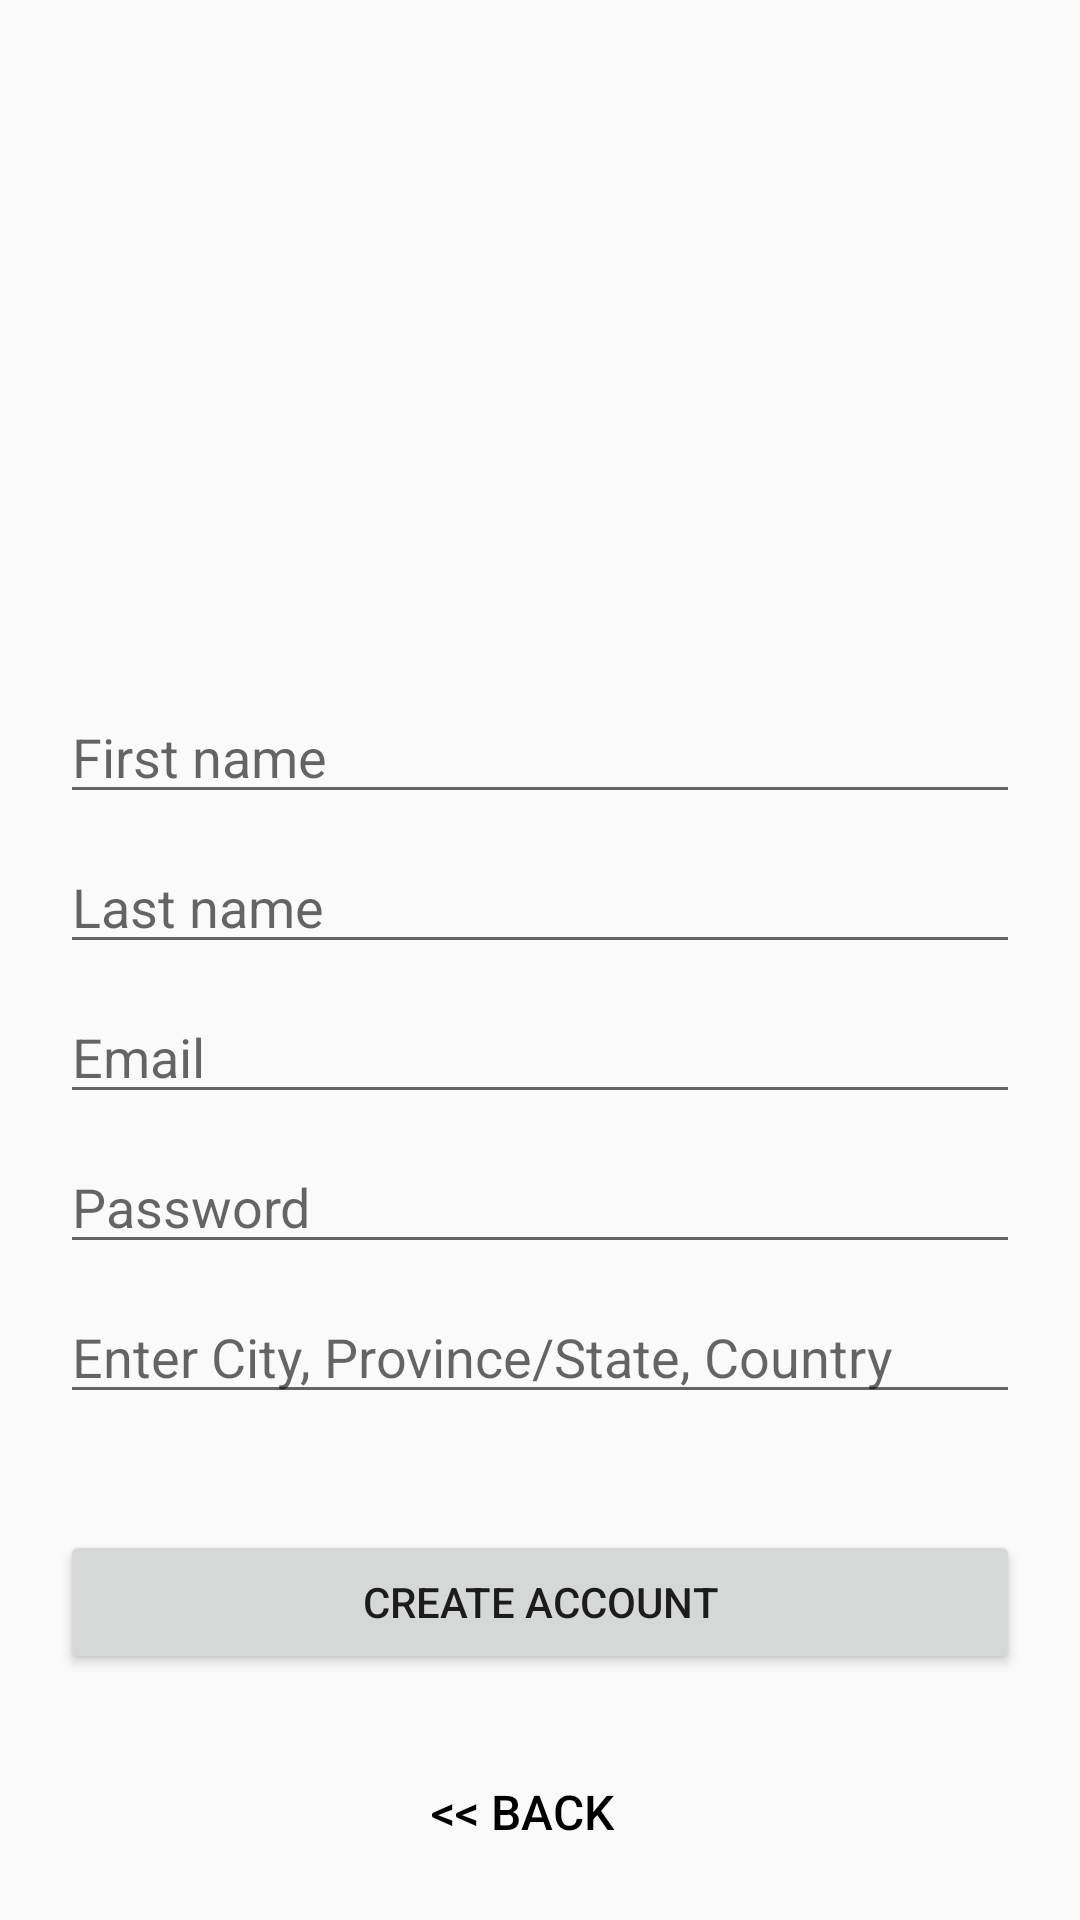

Here is an Android app screen rendered from its layout file. Give the layout XML and the strings, colors and styles it references.
<!-- AndroidManifest.xml: application theme AppTheme -->
<!-- res/layout/activity_signup.xml -->
<?xml version="1.0" encoding="utf-8"?>
<android.support.design.widget.CoordinatorLayout xmlns:android="http://schemas.android.com/apk/res/android"
    xmlns:app="http://schemas.android.com/apk/res-auto"
    xmlns:tools="http://schemas.android.com/tools"
    android:layout_width="match_parent"
    android:layout_height="match_parent"
    android:fitsSystemWindows="true"
    tools:layout_editor_absoluteY="81sp">


        <ImageView
            android:layout_width="150sp"
            android:layout_height="150sp"
            android:layout_gravity="center"
            android:layout_marginBottom="400sp"
            android:src="@drawable/ic_account" />

        <EditText
            android:id="@+id/editTextFname"
            android:layout_width="320sp"
            android:layout_height="wrap_content"
            android:layout_marginTop="230sp"
            android:layout_marginLeft="20sp"
            android:ems="9"
            android:hint="@string/fnamehint"
            android:inputType="text" />

        <EditText
            android:id="@+id/editTextLname"
            android:layout_width="320sp"
            android:layout_height="wrap_content"
            android:layout_marginTop="280sp"
            android:layout_marginLeft="20sp"
            android:ems="9"
            android:hint="@string/lnamehint"
            android:inputType="text" />

        <EditText
            android:id="@+id/editTextEmail"
            android:layout_width="320sp"
            android:layout_height="wrap_content"
            android:layout_marginTop="330sp"
            android:layout_marginLeft="20sp"
            android:ems="9"
            android:hint="@string/emailhint"
            android:inputType="textEmailAddress" />

        <EditText
            android:id="@+id/editTextPassword"
            android:layout_width="320sp"
            android:layout_height="wrap_content"
            android:layout_marginTop="380sp"
            android:layout_marginLeft="20sp"
            android:ems="9"
            android:hint="@string/passwordhint"
            android:inputType="textPassword" />

        <EditText
            android:id="@+id/Country"
            android:layout_width="320sp"
            android:layout_height="wrap_content"
            android:hint="@string/countryhint"
            android:layout_marginTop="430sp"
            android:layout_marginLeft="20sp"/>

        <ProgressBar
            android:id="@+id/progressBar"
            android:layout_width="30sp"
            android:layout_height="30sp"
            android:layout_gravity="center"
            android:layout_marginBottom="20sp"
            android:visibility="invisible"
            android:indeterminate="true" />

        
        <Button
            android:id="@+id/createbutton"
            android:layout_width="320sp"
            android:layout_height="wrap_content"
            android:padding="12sp"
            android:layout_marginTop="510sp"
            android:layout_marginLeft="20sp"
            android:text="@string/createaccount" />

        <Button
            android:id="@+id/backbtn"
            android:layout_width="wrap_content"
            android:layout_height="wrap_content"
            android:layout_marginTop="580sp"
            android:layout_marginLeft="130sp"
            android:text="@string/back"
            android:textSize="16sp"
            android:background="@null"
            android:textStyle="normal"
            android:textColor="@android:color/black" />
    </android.support.design.widget.CoordinatorLayout>
<!-- resources referenced by this layout -->
<resources>
  <string name="back">&lt;&lt; Back</string>
  <string name="countryhint">Enter City, Province/State, Country</string>
  <string name="createaccount">Create Account</string>
  <string name="emailhint">Email</string>
  <string name="fnamehint">First name</string>
  <string name="lnamehint">Last name</string>
  <string name="passwordhint">Password</string>
  <style name="AppTheme" parent="Theme.AppCompat.Light.DarkActionBar">
          
          <item name="colorPrimary">@color/colorPrimary</item>
          <item name="colorPrimaryDark">@color/colorPrimaryDark</item>
          <item name="colorAccent">@color/colorAccent</item>
      </style>
  <color name="colorPrimary">#850000</color>
  <color name="colorPrimaryDark">#932323</color>
  <color name="colorAccent">#03dac5</color>
</resources>
